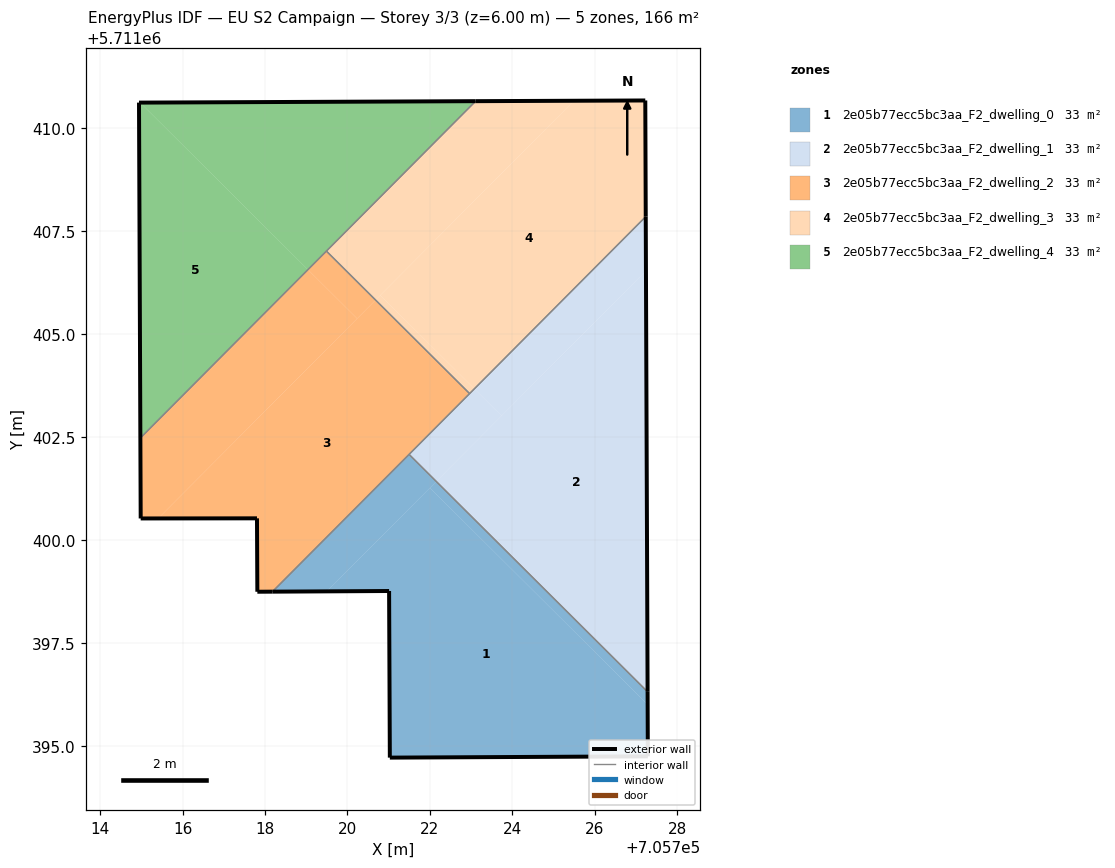
=== STOREY PLAN SPEC (per zone: floor XY polygon, exterior-wall plan segments, windows/doors) ===
zone 1: 2e05b77ecc5bc3aa_F2_dwelling_0  (33.2 m²)
  floor: (705727.29, 5711394.75) (705727.28, 5711396.01) (705722.00, 5711401.26) (705719.50, 5711398.75) (705721.01, 5711398.76) (705721.03, 5711394.72)
  floor: (705719.50, 5711398.75) (705722.16, 5711401.42) (705721.50, 5711402.08) (705718.18, 5711398.75)
  floor: (705727.28, 5711396.01) (705727.28, 5711396.32) (705722.16, 5711401.42) (705722.00, 5711401.26)
  exterior wall: (705727.28, 5711396.32) – (705727.29, 5711394.75)  [1.6 m]
  exterior wall: (705727.29, 5711394.75) – (705721.03, 5711394.72)  [6.3 m]
  exterior wall: (705721.03, 5711394.72) – (705721.01, 5711398.76)  [4.0 m]
  exterior wall: (705721.01, 5711398.76) – (705718.18, 5711398.75)  [2.8 m]
  interior walls: 2
zone 2: 2e05b77ecc5bc3aa_F2_dwelling_1  (33.2 m²)
  floor: (705727.28, 5711396.32) (705727.24, 5711406.53) (705722.16, 5711401.42)
  floor: (705722.16, 5711401.42) (705723.74, 5711403.01) (705723.08, 5711403.67) (705721.50, 5711402.08)
  floor: (705727.28, 5711396.32) (705727.24, 5711407.84) (705721.50, 5711402.08) (705723.08, 5711403.67) (705723.74, 5711403.01) (705722.16, 5711401.42) (705727.24, 5711406.53)
  exterior wall: (705727.24, 5711407.84) – (705727.28, 5711396.32)  [11.5 m]
  interior walls: 3
zone 3: 2e05b77ecc5bc3aa_F2_dwelling_2  (33.2 m²)
  floor: (705718.18, 5711398.75) (705722.96, 5711403.55) (705720.68, 5711405.82) (705715.41, 5711400.52) (705717.81, 5711400.52) (705717.81, 5711398.74)
  floor: (705715.41, 5711400.52) (705720.23, 5711405.37) (705719.04, 5711406.56) (705714.98, 5711402.47) (705714.98, 5711400.52)
  floor: (705722.96, 5711403.55) (705719.49, 5711407.01) (705719.04, 5711406.56) (705720.23, 5711405.37) (705715.41, 5711400.52) (705720.68, 5711405.82)
  exterior wall: (705717.81, 5711400.52) – (705714.98, 5711400.52)  [2.8 m]
  exterior wall: (705714.98, 5711400.52) – (705714.98, 5711402.47)  [2.0 m]
  exterior wall: (705718.18, 5711398.75) – (705717.81, 5711398.74)  [0.4 m]
  exterior wall: (705717.81, 5711398.74) – (705717.81, 5711400.52)  [1.8 m]
  interior walls: 4
zone 4: 2e05b77ecc5bc3aa_F2_dwelling_3  (33.2 m²)
  floor: (705723.08, 5711403.67) (705727.24, 5711407.84) (705727.23, 5711410.66) (705725.49, 5711410.65) (705720.80, 5711405.94)
  floor: (705720.68, 5711405.82) (705725.49, 5711410.65) (705723.11, 5711410.64) (705719.49, 5711407.01)
  floor: (705722.96, 5711403.55) (705723.08, 5711403.67) (705720.80, 5711405.94) (705720.68, 5711405.82)
  exterior wall: (705727.23, 5711410.66) – (705727.24, 5711407.84)  [2.8 m]
  exterior wall: (705723.11, 5711410.64) – (705727.23, 5711410.66)  [4.1 m]
  interior walls: 3
zone 5: 2e05b77ecc5bc3aa_F2_dwelling_4  (33.2 m²)
  floor: (705714.98, 5711402.47) (705719.04, 5711406.56) (705714.97, 5711410.61) (705714.94, 5711410.61)
  floor: (705719.04, 5711406.56) (705723.11, 5711410.64) (705714.97, 5711410.61)
  exterior wall: (705714.98, 5711402.47) – (705714.94, 5711410.61)  [8.1 m]
  exterior wall: (705714.94, 5711410.61) – (705723.11, 5711410.64)  [8.2 m]
  interior walls: 2

=== DERIVED (storey summary) ===
Building: EU S2 Campaign
Storey: 3 of 3  (floor level z = 6.00 m)
Storey gross floor area: 166.1 m²
Zones on this storey: 5
  - 2e05b77ecc5bc3aa_F2_dwelling_0: floor 33.2 m²; exterior wall 14.7 m (44.1 m²); WWR 0.0%
  - 2e05b77ecc5bc3aa_F2_dwelling_1: floor 33.2 m²; exterior wall 11.5 m (34.6 m²); WWR 0.0%
  - 2e05b77ecc5bc3aa_F2_dwelling_2: floor 33.2 m²; exterior wall 6.9 m (20.8 m²); WWR 0.0%
  - 2e05b77ecc5bc3aa_F2_dwelling_3: floor 33.2 m²; exterior wall 6.9 m (20.8 m²); WWR 0.0%
  - 2e05b77ecc5bc3aa_F2_dwelling_4: floor 33.2 m²; exterior wall 16.3 m (48.9 m²); WWR 0.0%
Zone adjacency (shared interzone walls):
  - 2e05b77ecc5bc3aa_F2_dwelling_0 ↔ 2e05b77ecc5bc3aa_F2_dwelling_1
  - 2e05b77ecc5bc3aa_F2_dwelling_0 ↔ 2e05b77ecc5bc3aa_F2_dwelling_2
  - 2e05b77ecc5bc3aa_F2_dwelling_1 ↔ 2e05b77ecc5bc3aa_F2_dwelling_2
  - 2e05b77ecc5bc3aa_F2_dwelling_1 ↔ 2e05b77ecc5bc3aa_F2_dwelling_3
  - 2e05b77ecc5bc3aa_F2_dwelling_2 ↔ 2e05b77ecc5bc3aa_F2_dwelling_3
  - 2e05b77ecc5bc3aa_F2_dwelling_2 ↔ 2e05b77ecc5bc3aa_F2_dwelling_4
  - 2e05b77ecc5bc3aa_F2_dwelling_3 ↔ 2e05b77ecc5bc3aa_F2_dwelling_4